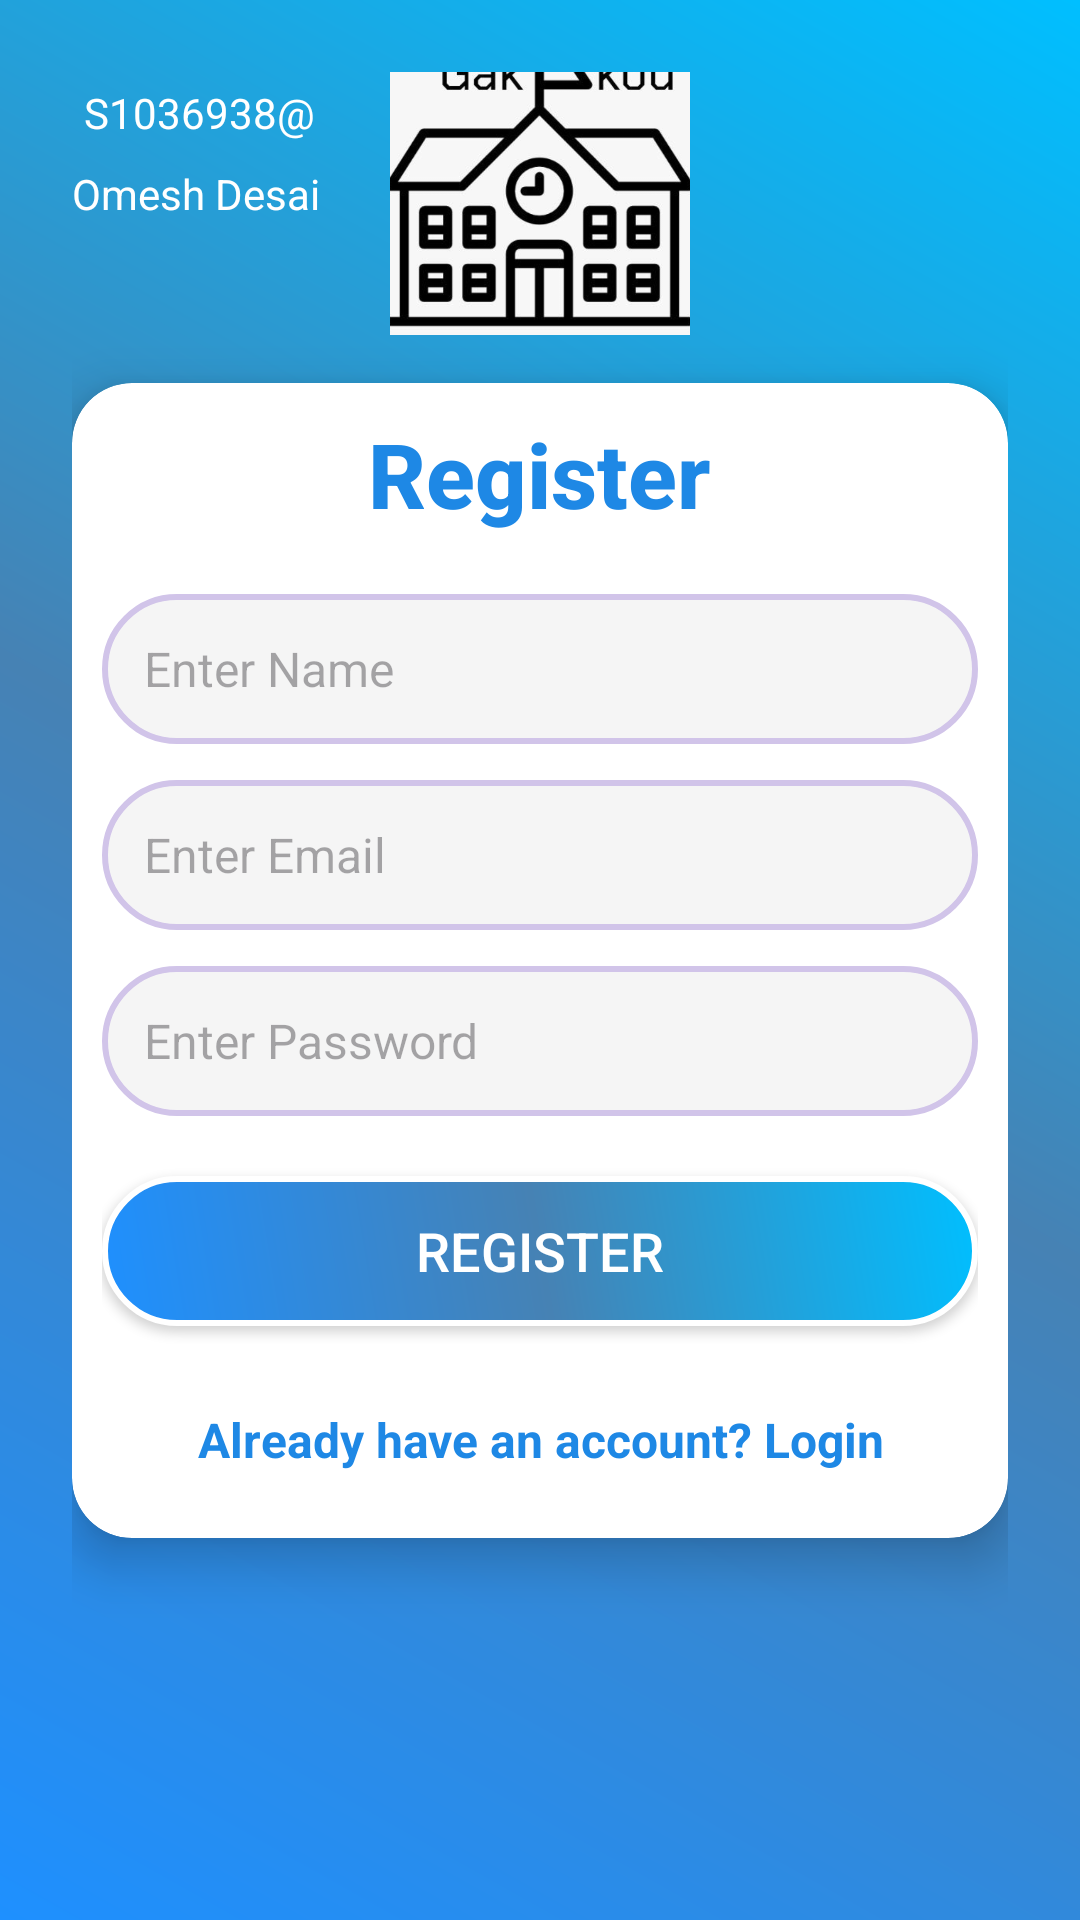

Produce the Android XML layout that renders to this screen, including the resource entries it uses.
<!-- AndroidManifest.xml: application theme Theme.ProSportsWear -->
<!-- res/layout/activity_register.xml -->
<?xml version="1.0" encoding="utf-8"?>
<androidx.constraintlayout.widget.ConstraintLayout xmlns:android="http://schemas.android.com/apk/res/android"
    xmlns:app="http://schemas.android.com/apk/res-auto"
    xmlns:tools="http://schemas.android.com/tools"
    android:layout_width="match_parent"
    android:layout_height="match_parent"
    android:padding="24dp"
    android:background="@drawable/gradient_bg"
    tools:context=".activity.RegisterActivity">

    <TextView
        android:id="@+id/hello1"
        android:layout_width="wrap_content"
        android:layout_height="wrap_content"
        android:layout_marginStart="4dp"
        android:layout_marginTop="4dp"
        android:text="@string/id"
        app:layout_constraintStart_toStartOf="parent"
        app:layout_constraintTop_toTopOf="parent"
        android:textColor="@color/white"/>

    <TextView
        android:id="@+id/hello2"
        android:layout_width="wrap_content"
        android:layout_height="wrap_content"
        android:layout_marginTop="8dp"
        android:text="@string/omesh"
        app:layout_constraintStart_toStartOf="parent"
        app:layout_constraintTop_toBottomOf="@id/hello1"
        android:textColor="@color/white"/>


    
    <ImageView
        android:id="@+id/app_logo"
        android:layout_width="100dp"
        android:layout_height="100dp"
        android:src="@drawable/logo1"
        android:contentDescription="App Logo"
        app:layout_constraintBottom_toTopOf="@id/register_card"
        app:layout_constraintStart_toStartOf="parent"
        app:layout_constraintEnd_toEndOf="parent"
        android:layout_marginBottom="16dp" />

    
    <androidx.cardview.widget.CardView
        android:id="@+id/register_card"
        android:layout_width="0dp"
        android:layout_height="wrap_content"
        app:cardCornerRadius="20dp"
        app:cardElevation="10dp"
        android:padding="24dp"
        android:background="@android:color/white"
        app:layout_constraintTop_toTopOf="parent"
        app:layout_constraintBottom_toBottomOf="parent"
        app:layout_constraintStart_toStartOf="parent"
        app:layout_constraintEnd_toEndOf="parent"
        app:layout_constraintHeight_percent="0.6">

        <LinearLayout
            android:layout_width="match_parent"
            android:layout_height="wrap_content"
            android:orientation="vertical"
            android:gravity="center"
            android:padding="10dp">

            
            <TextView
                android:id="@+id/textViewTitle"
                android:layout_width="wrap_content"
                android:layout_height="wrap_content"
                android:text="Register"
                android:textSize="30sp"
                android:textStyle="bold"
                android:textColor="#1E88E5"
                android:gravity="center"
                android:fontFamily="sans-serif-medium"
                android:paddingBottom="20dp" />

            
            <EditText
                android:id="@+id/editTextName"
                android:layout_width="match_parent"
                android:layout_height="50dp"
                android:hint="Enter Name"
                android:padding="14dp"
                android:background="@drawable/rounded_input"
                android:inputType="textPersonName"
                android:textSize="16sp"
                android:textColor="#1E88E5"
                android:layout_marginBottom="12dp" />

            
            <EditText
                android:id="@+id/editTextEmail"
                android:layout_width="match_parent"
                android:layout_height="50dp"
                android:hint="Enter Email"
                android:padding="14dp"
                android:background="@drawable/rounded_input"
                android:inputType="textEmailAddress"
                android:textSize="16sp"
                android:textColor="#1E88E5"
                android:layout_marginBottom="12dp" />

            
            <EditText
                android:id="@+id/editTextPassword"
                android:layout_width="match_parent"
                android:layout_height="50dp"
                android:hint="Enter Password"
                android:padding="14dp"
                android:background="@drawable/rounded_input"
                android:inputType="textPassword"
                android:textSize="16sp"
                android:textColor="#1E88E5"
                android:layout_marginBottom="20dp" />

            
            <androidx.appcompat.widget.AppCompatButton
                android:id="@+id/buttonRegister"
                android:layout_width="match_parent"
                android:layout_height="50dp"
                android:text="Register"
                android:textSize="18sp"
                android:textColor="@android:color/white"
                android:background="@drawable/rounded_button"
                android:elevation="8dp"
                android:layout_marginBottom="15dp" />

            
            <ProgressBar
                android:id="@+id/progress"
                android:visibility="gone"
                android:layout_width="wrap_content"
                android:layout_height="wrap_content" />

            
            <TextView
                android:id="@+id/textViewLogin"
                android:layout_width="wrap_content"
                android:layout_height="wrap_content"
                android:text="Already have an account? Login"
                android:textSize="16sp"
                android:textColor="#1E88E5"
                android:textStyle="bold"
                android:padding="12dp"
                android:clickable="true"
                android:focusable="true"
                android:gravity="center"
                android:layout_gravity="center" />

        </LinearLayout>
    </androidx.cardview.widget.CardView>

</androidx.constraintlayout.widget.ConstraintLayout>
<!-- resources referenced by this layout -->
<resources>
  <color name="white">#FFFFFFFF</color>
  <!-- drawable gradient_bg (drawable) -->
  <?xml version="1.0" encoding="utf-8"?>
  <layer-list xmlns:android="http://schemas.android.com/apk/res/android">
      <item>
          <shape android:shape="rectangle">
              <gradient
                  android:angle="45"
                  android:startColor="#1E90FF"
              android:centerColor="#4682B4"
              android:centerX="0.5"
              android:endColor="#00BFFF"
              android:type="linear"/>
          </shape>
      </item>
  </layer-list>
  <!-- drawable logo1: png bitmap (drawable, 128970 bytes) -->
  <!-- drawable rounded_button (drawable) -->
  <?xml version="1.0" encoding="utf-8"?>
  <ripple xmlns:android="http://schemas.android.com/apk/res/android"
      android:color="#99FFFFFF"> 
  
      <item>
          <shape android:shape="rectangle">
  
              
              <corners android:radius="100dp"/>
  
              
              <gradient
                  android:angle="45"
                  android:startColor="#1E90FF"
              android:centerColor="#4682B4"
              android:endColor="#00BFFF"
              android:type="linear"/>
  
              
              <stroke android:width="2dp" android:color="#FFFFFF"/>
  
          </shape>
      </item>
  
  </ripple>
  <!-- drawable rounded_input (drawable) -->
  <?xml version="1.0" encoding="utf-8"?>
  <shape xmlns:android="http://schemas.android.com/apk/res/android" android:shape="rectangle">
      <corners android:radius="25dp"/>
      <solid android:color="#F5F5F5"/>
      <stroke android:width="2dp" android:color="#D1C4E9"/>
      <padding android:left="16dp" android:top="12dp" android:right="16dp" android:bottom="12dp"/>
  </shape>
  <string name="id">S1036938@</string>
  <string name="omesh">Omesh Desai</string>
  <style name="Theme.ProSportsWear" parent="Base.Theme.ProSportsWear" />
  <style name="Base.Theme.ProSportsWear" parent="Theme.Material3.DayNight.NoActionBar">
          
          
      </style>
</resources>
